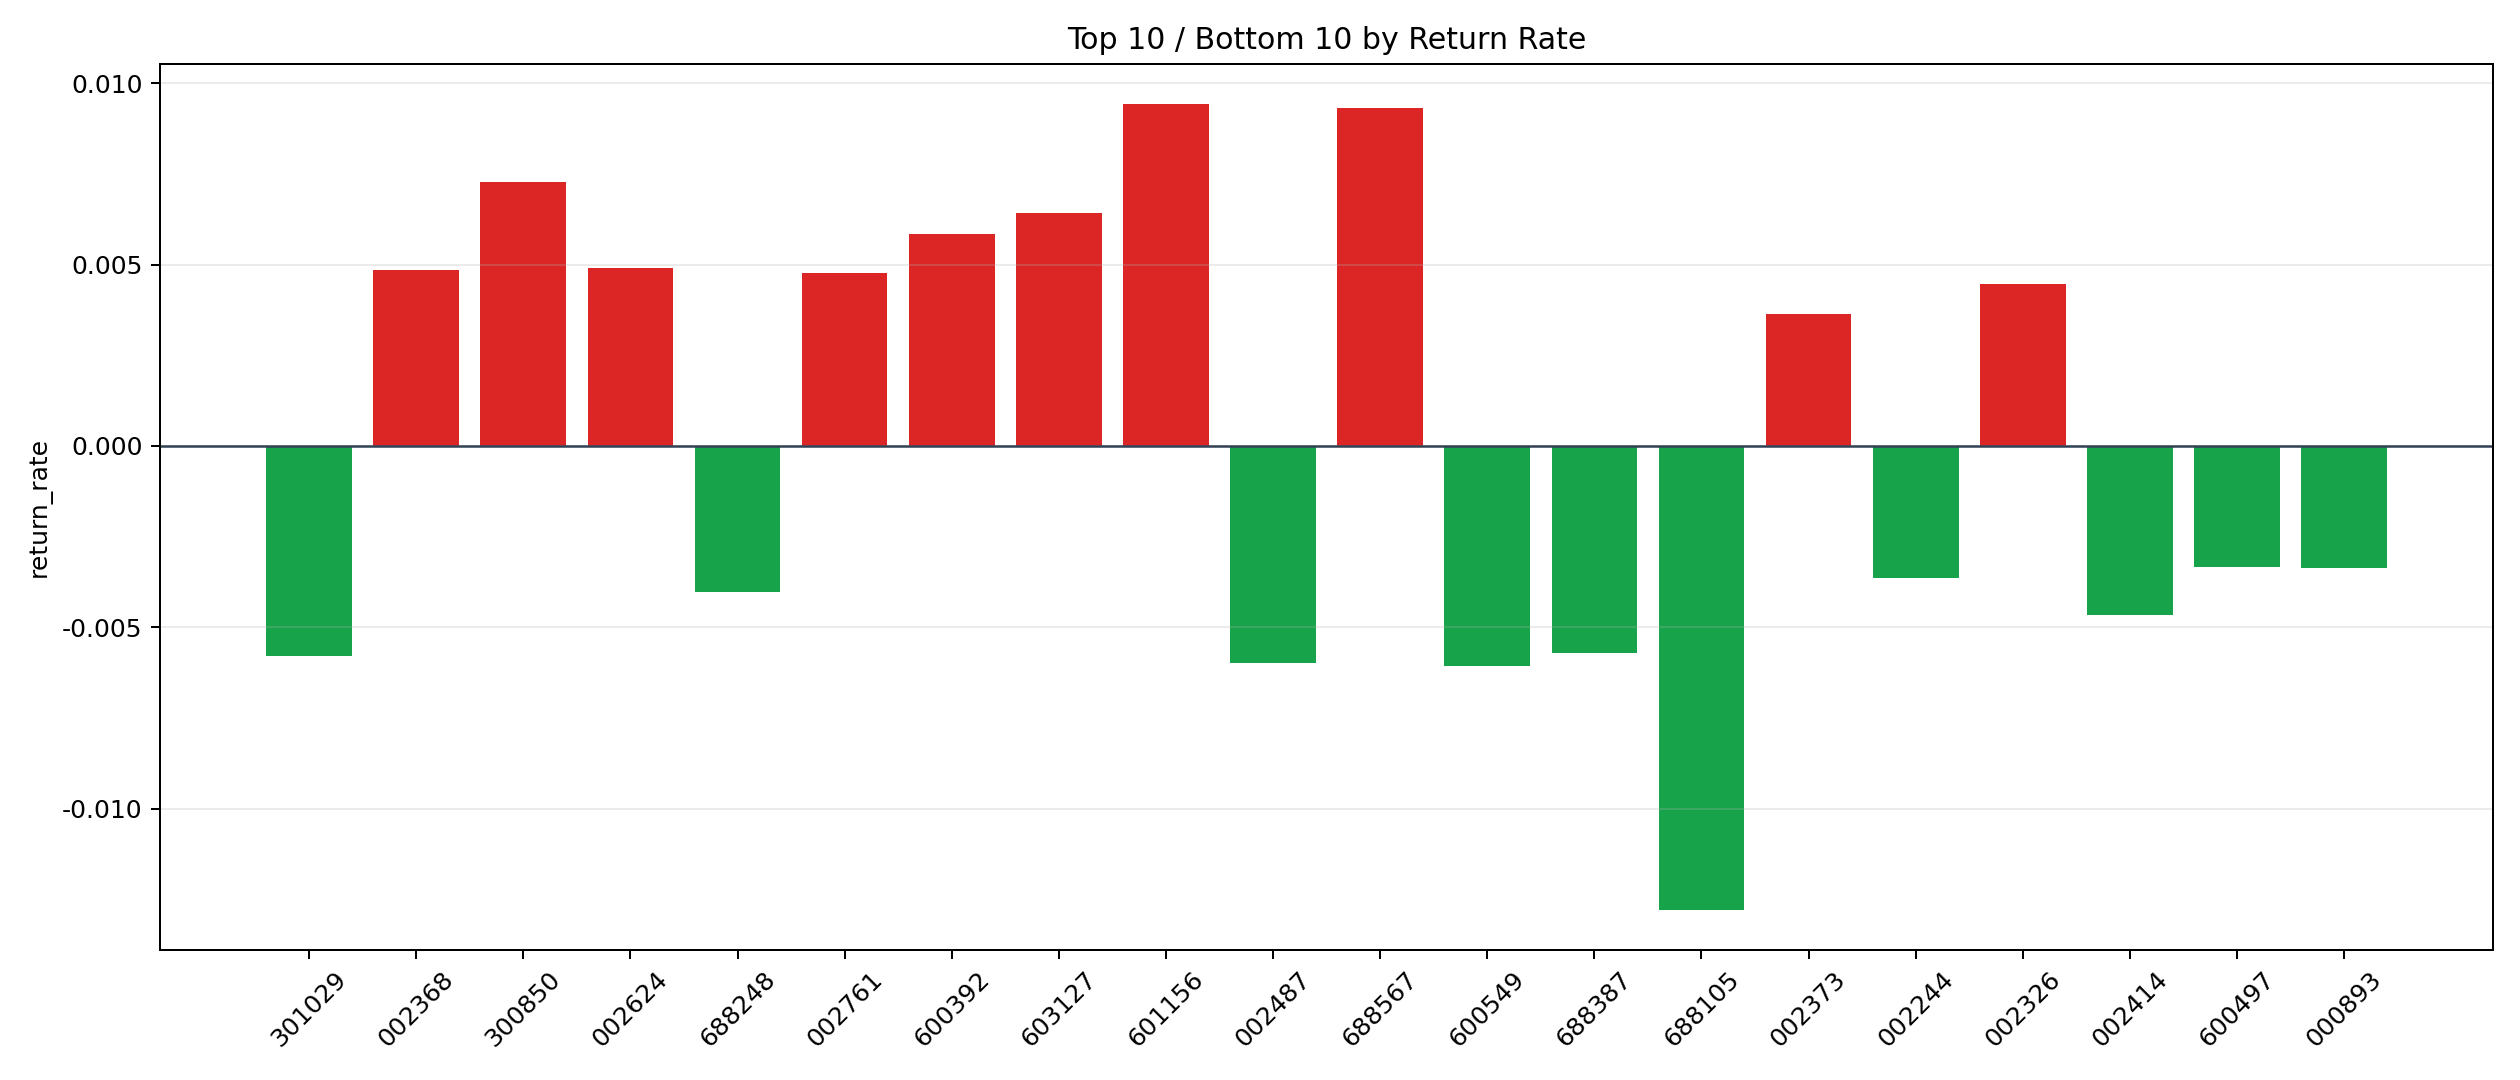

The file beside this chart, header and first rows:
symbol, n_trades, total_pnl, total_entry_notional, return_rate
601156, 8, 640.3, 67865, 0.009434
688567, 1, 88.35, 9488, 0.009311
300850, 2, 144.2, 19810, 0.007278
603127, 15, 857.9, 133410, 0.00643
600392, 17, 955.4, 163218, 0.005854
002624, 16, 761.3, 155115, 0.004908
002368, 11, 497.6, 102512, 0.004854
002761, 33, 1531, 321156, 0.004767
002326, 17, 723.8, 162281, 0.00446
002373, 3, 108.1, 29733, 0.003637
300748, 43, 1400, 392095, 0.003571
603218, 107, 2794, 1001329, 0.00279
601456, 18, 456.4, 172161, 0.002651
600895, 10, 243.1, 96145, 0.002528
002517, 12, 270.9, 111087, 0.002439
002153, 2, 46.61, 19183, 0.00243
002407, 204, 4497, 1912403, 0.002351
000933, 85, 1710, 746466, 0.002291
000831, 156, 2961, 1411086, 0.002098
600988, 151, 2905, 1449585, 0.002004
000960, 74, 1321, 665936, 0.001984
000878, 196, 3194, 1780693, 0.001794
600160, 5, 79.4, 45696, 0.001737
603712, 26, 381.5, 233168, 0.001636
002155, 54, 699, 491319, 0.001423
603000, 109, 1385, 999304, 0.001386
300251, 14, 164, 133573, 0.001228
300438, 344, 3607, 3066370, 0.001176
300136, 18, 180.2, 168305, 0.00107
002156, 58, 516.3, 501965, 0.001029
688002, 3, 23.52, 26811, 0.0008773
600707, 44, 336.1, 419864, 0.0008004
603707, 1, 6.733, 9072, 0.0007422
002558, 3, 17.96, 27560, 0.0006516
300212, 15, 75.74, 135224, 0.0005601
002568, 44, 188.2, 369264, 0.0005096
600862, 45, 89.24, 419550, 0.0002127
600373, 4, 7.465, 35568, 0.0002099
002739, 5, 6.333, 44592, 0.000142
300058, 26, -1.61, 255481, -6.303208457760618e-6
601168, 190, -243.2, 1676112, -0.0001451
600498, 10, -36.02, 90075, -0.0003999
000723, 6, -33.76, 58450, -0.0005776
300568, 44, -242.3, 419044, -0.0005782
601179, 350, -2024, 3389478, -0.0005971
600536, 12, -69.82, 105972, -0.0006589
002463, 123, -705.6, 1070254, -0.0006593
002273, 43, -297.2, 385307, -0.0007714
002625, 225, -1656, 2044036, -0.0008103
600580, 183, -1408, 1677621, -0.000839
000039, 11, -116.6, 107015, -0.00109
600583, 17, -198.4, 164331, -0.001208
600418, 76, -936.4, 684755, -0.001368
688005, 84, -927.6, 652568, -0.001421
300244, 2, -28.8, 19748, -0.001458
300017, 119, -1786, 1131487, -0.001579
002444, 19, -283, 162631, -0.00174
000156, 1, -19.72, 9660, -0.002041
601061, 30, -627.4, 286041, -0.002194
002340, 233, -5456, 2258054, -0.002416
... 16 more rows
